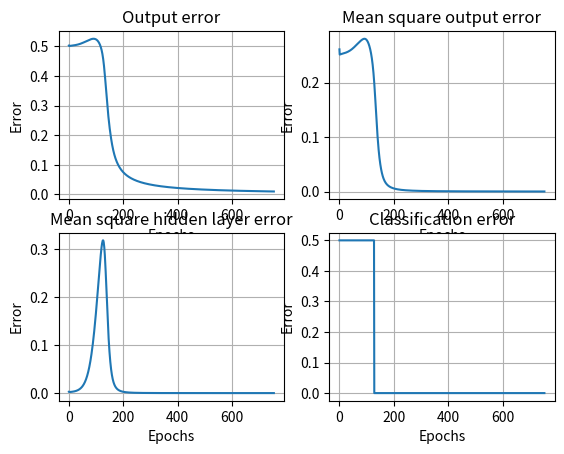
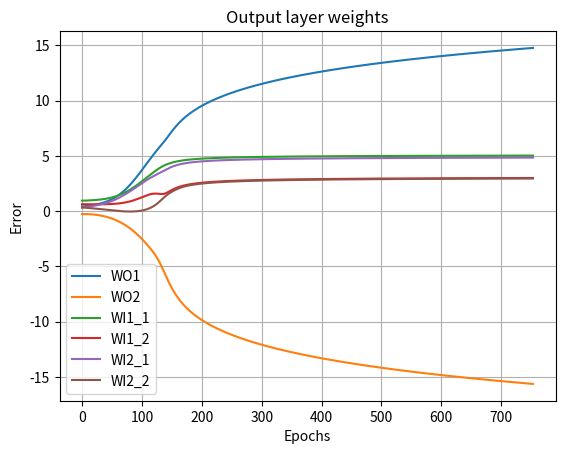

Recreate these plots in Python, in order.
import numpy as np
import matplotlib.pyplot as plt

class TwoLayerPerceptron:
    def __init__(self, input_size, hidden_size, output_size, momentum=0.9, initial_learning_rate=0.2, learning_rate_decay=0.9):
        # Model parameters
        self.hidden_weights = np.random.rand(input_size, hidden_size)
        self.hidden_bias = np.random.rand(hidden_size)
        self.output_weights = np.random.rand(hidden_size, output_size)
        self.output_bias = np.random.rand(output_size)
        
        # Lists to store error metrics and weights for visualization
        self.plt_errors = []
        self.plt_mse_errors_output = []
        self.plt_mse_errors_hidden = []
        self.plt_weights_hidden_first = []
        self.plt_weights_hidden_second = []
        self.plt_weights_hidden_third = []
        self.plt_weights_hidden_fourth = []
        self.plt_weights_output_first = []
        self.plt_weights_output_second = []
        self.plt_classification_error = []
        
        # Momentum parameters
        self.momentum = momentum
        self.prev_output_weight_update = np.zeros_like(self.output_weights)
        self.prev_output_bias_update = np.zeros_like(self.output_bias)
        self.prev_hidden_weight_update = np.zeros_like(self.hidden_weights)
        self.prev_hidden_bias_update = np.zeros_like(self.hidden_bias)
        
        # Learning rate parameters
        self.learning_rate = initial_learning_rate
        self.learning_rate_decay = learning_rate_decay

    def sigmoid(self, x):
        # Sigmoid activation function
        return 1 / (1 + np.exp(-x))

    def derivative_sigmoid(self, x):
        # Derivative of sigmoid activation function
        return self.sigmoid(x) * (1 - self.sigmoid(x))
    
    def predict(self, inputs):
        # Forward pass through the network
        self.hidden_layer_input = np.dot(inputs, self.hidden_weights) + self.hidden_bias  # Input to hidden layer
        self.hidden_layer_output = self.sigmoid(self.hidden_layer_input)  # Activation of hidden layer
        self.output_layer_input = np.dot(self.hidden_layer_output, self.output_weights) + self.output_bias  # Input to output layer
        self.output = self.sigmoid(self.output_layer_input)  # Activation of output layer
        return self.output, self.hidden_layer_output

    def train(self, inputs, targets, rewards, batch_size=1, learning_rate=0.2, max_epochs=3000):
        # Training the neural network
        for _ in range(max_epochs):
            for batch_start in range(0, len(inputs), batch_size):
                # Iterate through batches
                batch_inputs = inputs[batch_start:batch_start+batch_size]  # Batch of input data
                batch_targets = targets[batch_start:batch_start+batch_size]  # Batch of target outputs
                self.output, self.hidden_layer_output = self.predict(batch_inputs)  # Forward pass
                self.output_error = batch_targets - self.output  # Error at the output layer
                self.output_delta = self.output_error * self.derivative_sigmoid(self.output_layer_input)  # Delta at the output layer
                self.hidden_error = np.dot(self.output_delta, self.output_weights.T)  # Error at the hidden layer
                self.hidden_delta = self.hidden_error * self.derivative_sigmoid(self.hidden_layer_input)  # Delta at the hidden layer
                
                # Update weights and biases
                output_weight_gradient = np.dot(self.hidden_layer_output.T, self.output_delta)
                self.prev_output_weight_update = learning_rate * output_weight_gradient + self.momentum * self.prev_output_weight_update
                self.output_weights += self.prev_output_weight_update
                self.prev_output_bias_update = learning_rate * np.sum(self.output_delta, axis=0) + self.momentum * self.prev_output_bias_update
                self.output_bias += self.prev_output_bias_update

                hidden_weight_gradient = np.dot(batch_inputs.T, self.hidden_delta)
                self.prev_hidden_weight_update = learning_rate * hidden_weight_gradient + self.momentum * self.prev_hidden_weight_update
                self.hidden_weights += self.prev_hidden_weight_update
                self.prev_hidden_bias_update = learning_rate * np.sum(self.hidden_delta, axis=0) + self.momentum * self.prev_hidden_bias_update
                self.hidden_bias += self.prev_hidden_bias_update

                # Apply reinforcement learning
                self.reward_multiplier = rewards[batch_start:batch_start+batch_size] * self.output_error
                self.output_weights += learning_rate * np.dot(self.hidden_layer_output.T, self.reward_multiplier)
                self.output_bias += learning_rate * np.sum(self.reward_multiplier)

            # Classify outputs
            self.output[self.output >= 0.5] = 1
            self.output[self.output < 0.5] = 0
            self.classification_error = np.mean(np.abs(self.output[:batch_size] - batch_targets))

            # Adjust learning rate based on error change
            if len(self.plt_errors) > 1 and self.plt_errors[-1] >= self.plt_errors[-2]:
                self.learning_rate *= self.learning_rate_decay

            # Error metrics
            self.error = np.mean(np.abs(self.output_error))
            self.plt_errors.append(self.error)

            self.mse_error_output = np.mean(self.output_error ** 2)
            self.plt_mse_errors_output.append(self.mse_error_output)
            self.mse_error_hidden = np.mean(self.hidden_error ** 2)
            self.plt_mse_errors_hidden.append(self.mse_error_hidden)

            # Store weights for visualization
            self.plt_weights_hidden_first.append(self.hidden_weights[0][0])
            self.plt_weights_hidden_second.append(self.hidden_weights[0][1])
            self.plt_weights_hidden_third.append(self.hidden_weights[1][0])
            self.plt_weights_hidden_fourth.append(self.hidden_weights[1][1])
            self.plt_weights_output_first.append(self.output_weights[0][0])
            self.plt_weights_output_second.append(self.output_weights[1][0])

            self.plt_classification_error.append(self.classification_error)

            # Termination condition
            if self.mse_error_output < 0.0001:
                break



    def plot(self):
        # Visualization of error metrics and weights
        plt.figure()
        plt.subplot(2,2,1)
        plt.plot(self.plt_errors)
        plt.title('Output error')
        plt.grid(visible=1)
        plt.xlabel('Epochs')
        plt.ylabel('Error')
        
        plt.subplot(2,2,2)
        plt.plot(self.plt_mse_errors_output)
        plt.title('Mean square output error')
        plt.grid(visible=1)
        plt.xlabel('Epochs')
        plt.ylabel('Error')
        
        plt.subplot(2,2,3)
        plt.plot(self.plt_mse_errors_hidden)
        plt.title('Mean square hidden layer error')
        plt.grid(visible=1)
        plt.xlabel('Epochs')
        plt.ylabel('Error')
        
        plt.subplot(2,2,4)
        plt.plot(self.plt_classification_error)
        plt.title('Classification error')
        plt.grid(visible=1)
        plt.xlabel('Epochs')
        plt.ylabel('Error')
        plt.draw()
        
        plt.figure()
        plt.plot(self.plt_weights_output_first, label='WO1')
        plt.plot(self.plt_weights_output_second, label = 'WO2')
        plt.plot(self.plt_weights_hidden_first, label='WI1_1')
        plt.plot(self.plt_weights_hidden_second, label='WI1_2')
        plt.plot(self.plt_weights_hidden_third, label='WI2_1')
        plt.plot(self.plt_weights_hidden_fourth, label='WI2_2')
        plt.legend()
        plt.title('Output layer weights')
        plt.grid(visible=1)
        plt.xlabel('Epochs')
        plt.ylabel('Error')
        
        plt.show()

def main():
    # Input data, target outputs, and rewards
    inputs = np.array([[0, 0], [0, 1], [1, 0], [1, 1]])
    targets = np.array([[0], [1], [1], [0]])
    rewards = np.array([[4], [4], [4], [4]])

    # Create and train the neural network
    perceptron = TwoLayerPerceptron(input_size=2, hidden_size=2, output_size=1)
    perceptron.train(inputs, targets, rewards, batch_size=2)
    perceptron.plot()  # Visualize training progress
    
    # Test the trained neural network
    print("\nTesting XOR gate:")
    for i in range(len(inputs)):
        x1 = inputs[i][0]
        x2 = inputs[i][1]
        prediction = perceptron.predict(np.array([[x1, x2]]))[0]
        print(f"Input: ({x1}, {x2}), Predicted Output: {prediction}")

if __name__ == "__main__":
    main()
